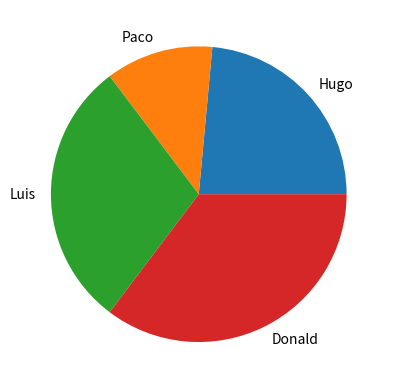

The matplotlib source for this figure:
# -*- coding: utf-8 -*-
"""
Created on Tue Mar  9 08:51:19 2021

@author: misael
Programa 7: paquetes y módulos
"""
import math
print(math.pi)
from math import pi
print(pi)
import math as mate
print(mate.pi)

import matplotlib.pyplot as plt
cooperacion = [20, 10, 25, 30]
nombres = ["Hugo", "Paco", "Luis", "Donald"]
plt.pie(cooperacion, labels = nombres)
plt.show()

